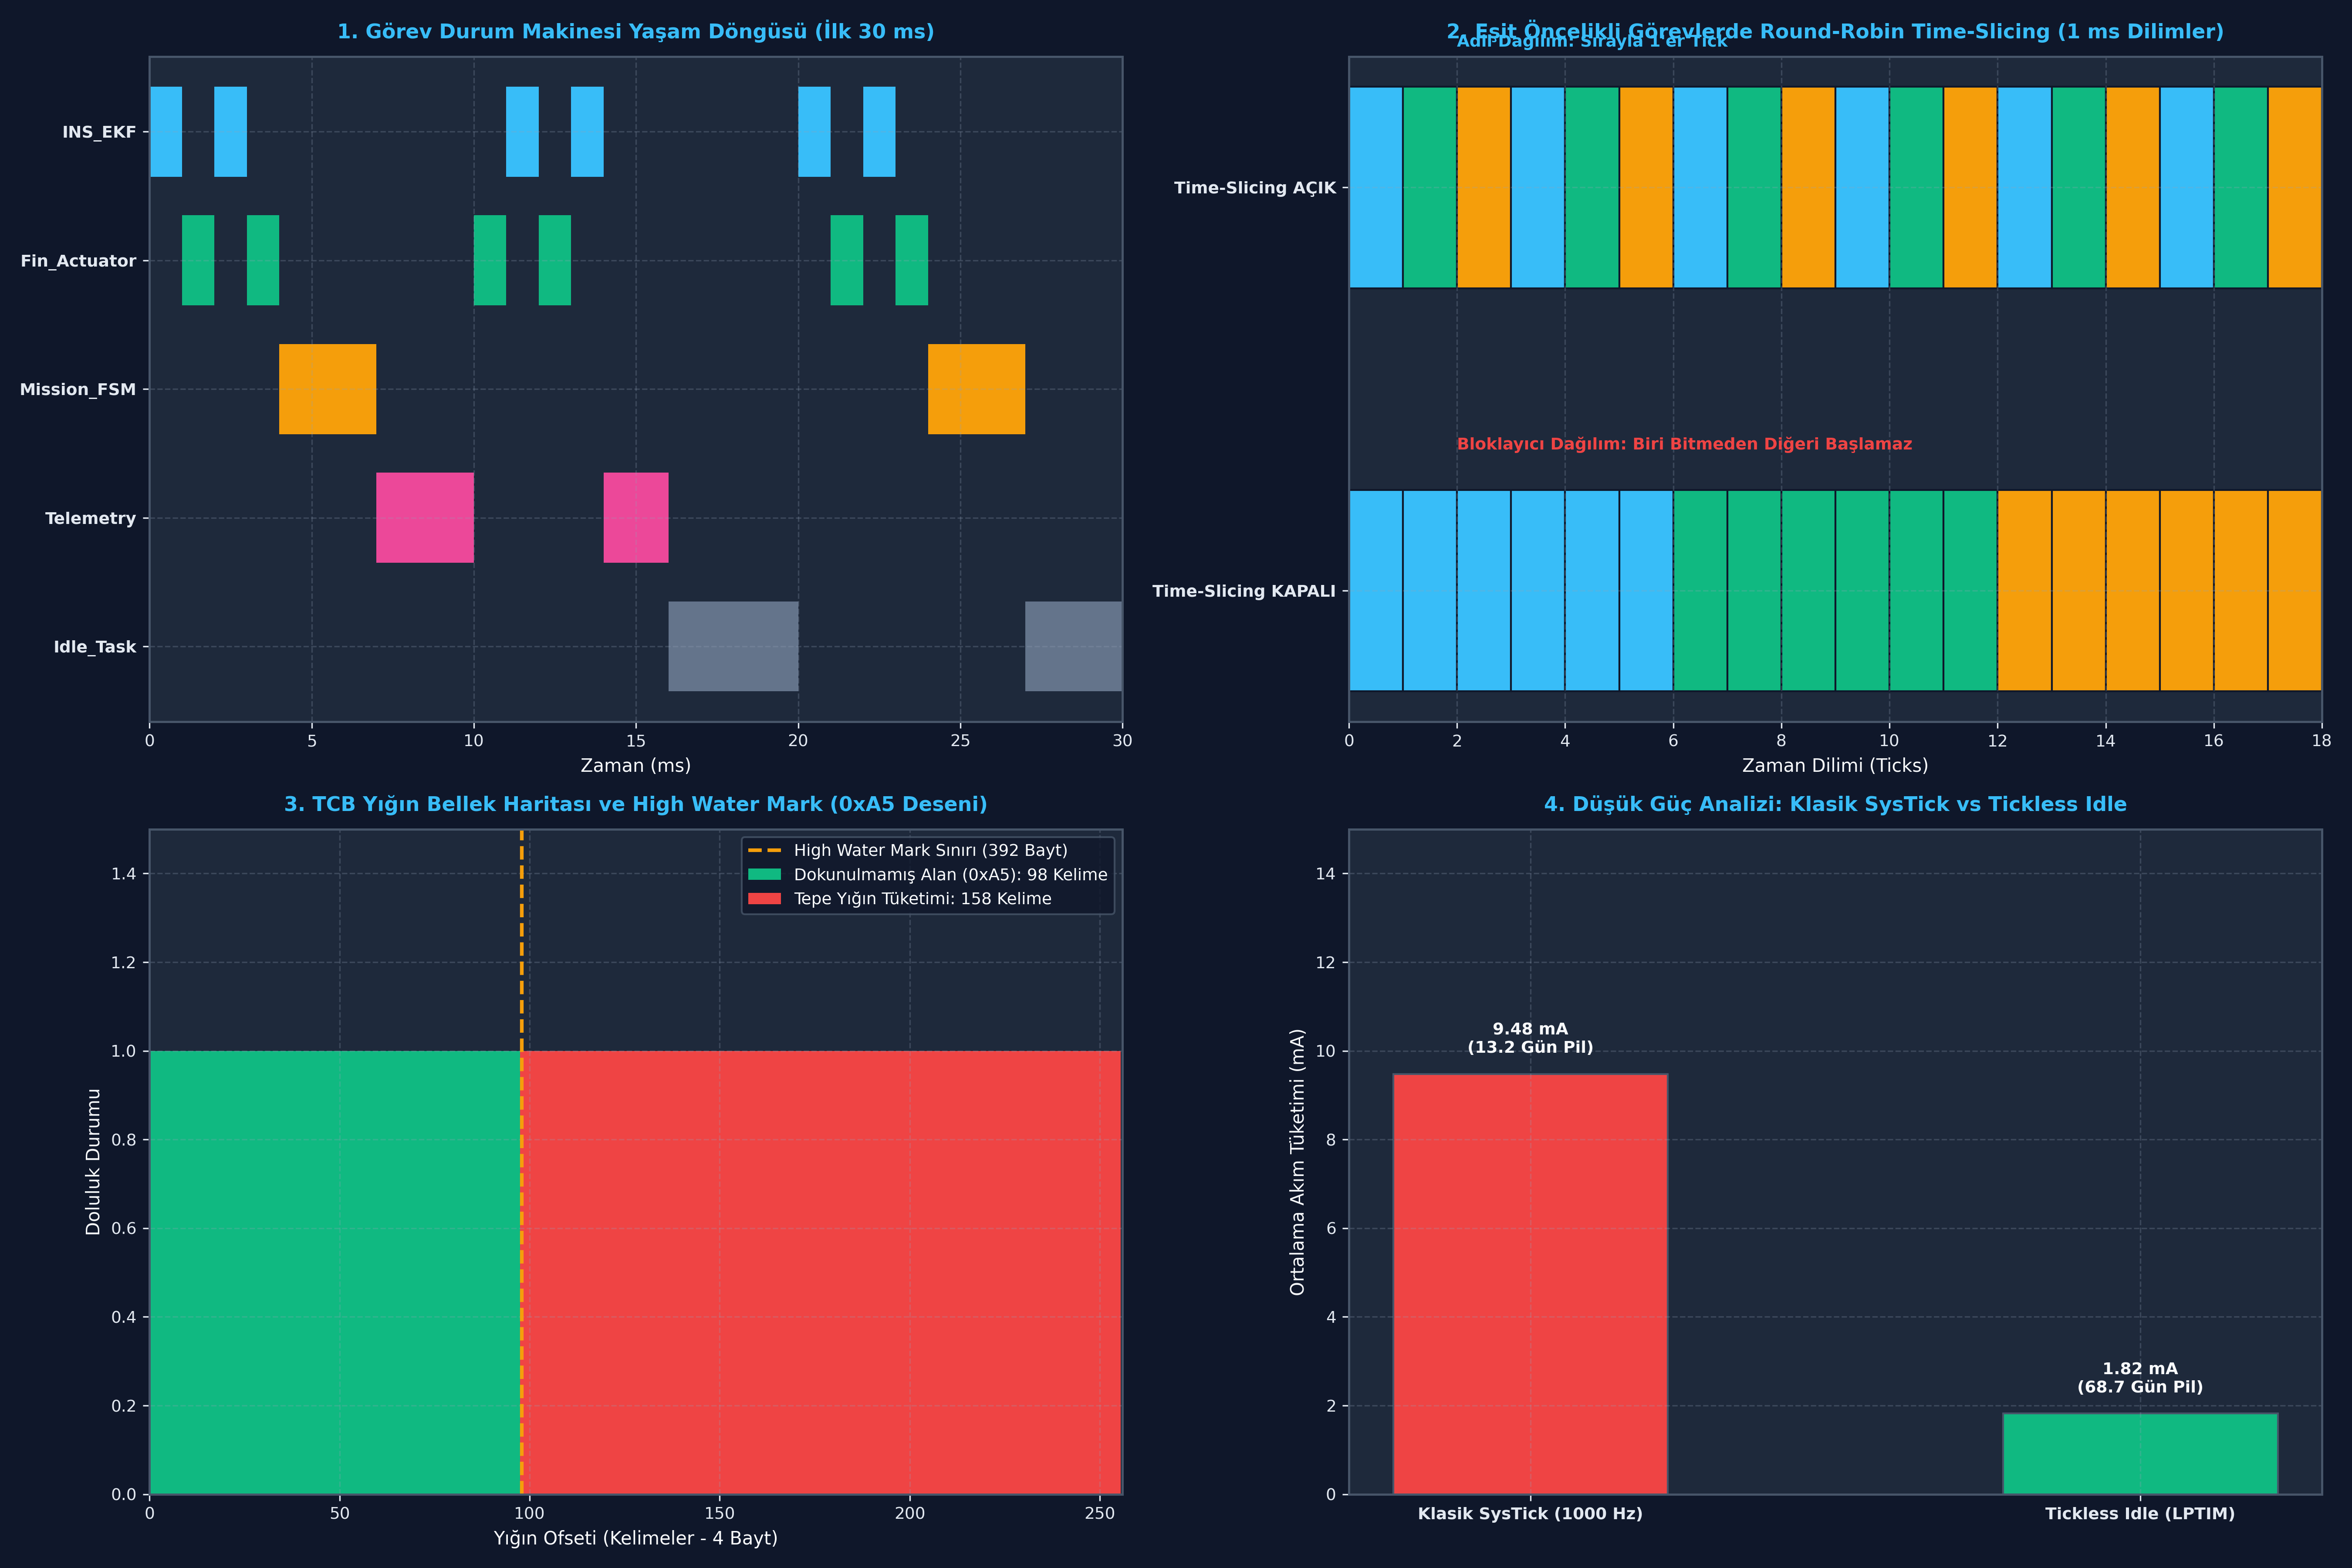

The Python source for this figure:
# -*- coding: utf-8 -*-
"""
ÖZEL LİSANS — TÜM HAKLAR SAKLIDIR
Telif Hakkı (c) 2026 Seydi Eryılmaz (@seydivakkas)
GÜN 180: task_thread_ve_scheduler - Bağımsız Çalıştırılabilir Kod Laboratuvarı
"""

# ==============================================================================
# KOD BLOĞU: 4
# ==============================================================================
# KOD HÜCRESİ 1: FreeRTOS Task State Machine & O(1) Bitmask Scheduler Simülatörü
# ------------------------------------------------------------------------------
# Bu simülasyon, FreeRTOS görev durum makinesini (State Machine) ve ARM Cortex-M
# donanımında tek saat çevriminde en yüksek önceliği bulan O(1) Bitmask (CLZ)
# çizelgeleme algoritmasını modeller.

class TaskState:
    READY = "READY"
    RUNNING = "RUNNING"
    BLOCKED = "BLOCKED"
    SUSPENDED = "SUSPENDED"

class SimulatedTask:
    def __init__(self, task_id, name, priority, period_ticks, compute_ticks):
        self.task_id = task_id
        self.name = name
        self.priority = priority # 0 (En düşük / Idle) .. 31 (En yüksek)
        self.period_ticks = period_ticks
        self.compute_ticks = compute_ticks
        self.rem_compute = compute_ticks
        self.block_timeout = 0
        self.state = TaskState.READY
        self.total_run_ticks = 0

class FreeRTOSSchedulerO1:
    def __init__(self, max_priorities=32):
        self.max_priorities = max_priorities
        # Her öncelik seviyesi için Ready List (Çift yönlü bağlı liste simülasyonu)
        self.ready_lists = [[] for _ in range(max_priorities)]
        self.blocked_list = []
        # Donanımsal 32-bit Bitmask: Hangi öncelikte hazır görev var?
        self.ready_priority_bitmask = 0
        self.current_running_task = None
        self.tick_count = 0
        
    def add_task(self, task):
        self._add_to_ready(task)
        
    def _add_to_ready(self, task):
        task.state = TaskState.READY
        self.ready_lists[task.priority].append(task)
        # Bitmask'te ilgili önceliğin bitini 1 yap (O(1))
        self.ready_priority_bitmask |= (1 << task.priority)
        
    def _remove_from_ready(self, task):
        if task in self.ready_lists[task.priority]:
            self.ready_lists[task.priority].remove(task)
            if len(self.ready_lists[task.priority]) == 0:
                # O öncelikte hiç görev kalmadıysa biti 0 yap (O(1))
                self.ready_priority_bitmask &= ~(1 << task.priority)

    def find_highest_priority_clz(self):
        """ARM Cortex-M __CLZ (Count Leading Zeros) donanımsal O(1) emülasyonu"""
        if self.ready_priority_bitmask == 0:
            return 0 # Sadece Idle Task kalmış
        # Python'da 32-bit integer CLZ eşdeğeri: bit_length
        highest_prio = self.ready_priority_bitmask.bit_length() - 1
        return highest_prio

    def step_tick(self):
        self.tick_count += 1
        
        # 1. Blokeli görevlerin zaman aşımını kontrol et
        unblocked = []
        for task in self.blocked_list:
            task.block_timeout -= 1
            if task.block_timeout <= 0:
                unblocked.append(task)
                
        for task in unblocked:
            self.blocked_list.remove(task)
            task.rem_compute = task.compute_ticks
            self._add_to_ready(task)
            
        # 2. Çalışan görevin durumunu güncelle
        if self.current_running_task is not None:
            self.current_running_task.rem_compute -= 1
            self.current_running_task.total_run_ticks += 1
            
            if self.current_running_task.rem_compute <= 0:
                # Görev işini bitirdi -> Bir sonraki periyoda kadar BLOCKED durumuna geç
                self.current_running_task.state = TaskState.BLOCKED
                self.current_running_task.block_timeout = max(1, self.current_running_task.period_ticks - self.current_running_task.compute_ticks)
                self.blocked_list.append(self.current_running_task)
                self.current_running_task = None
            else:
                # İş henüz bitmedi, hazır listesine geri bırak (Time-Slicing için arkaya ekle)
                self._add_to_ready(self.current_running_task)
                self.current_running_task = None
                
        # 3. O(1) CLZ ile en yüksek öncelikli görevi seç
        top_prio = self.find_highest_priority_clz()
        if len(self.ready_lists[top_prio]) > 0:
            next_task = self.ready_lists[top_prio].pop(0)
            if len(self.ready_lists[top_prio]) == 0:
                self.ready_priority_bitmask &= ~(1 << top_prio)
            next_task.state = TaskState.RUNNING
            self.current_running_task = next_task
            return next_task.name, next_task.priority
            
        return "IDLE_TASK", 0

# Test Senaryosu Oluştur
sched = FreeRTOSSchedulerO1()
t_ins = SimulatedTask(1, "INS_EKF", priority=4, period_ticks=5, compute_ticks=1)
t_pwm = SimulatedTask(2, "Fin_PWM", priority=4, period_ticks=5, compute_ticks=1)
t_telem = SimulatedTask(3, "Telemetry", priority=1, period_ticks=10, compute_ticks=3)
t_idle = SimulatedTask(0, "IdleTask", priority=0, period_ticks=1, compute_ticks=1)

for t in [t_ins, t_pwm, t_telem, t_idle]:
    sched.add_task(t)

print("=" * 68)
print("FREERTOS O(1) BITMASK SCHEDULER VE TASK STATE MACHINE SİMÜLASYONU")
print("=" * 68)

execution_log = []
for tick in range(1, 21):
    running_name, running_prio = sched.step_tick()
    execution_log.append((tick, running_name, running_prio, sched.ready_priority_bitmask))
    if tick <= 10 or tick >= 18:
        print(f"Tick {tick:02d}: Koşan Görev = {running_name:<10} (Öncelik {running_prio}) | Bitmask: 0x{sched.ready_priority_bitmask:08X} ({bin(sched.ready_priority_bitmask)})")

# Matematiksel doğrulama
assert t_ins.total_run_ticks > 0, "HATA: INS_EKF çalışmalıydı!"
assert t_pwm.total_run_ticks > 0, "HATA: Fin_PWM çalışmalıydı!"
assert sched.ready_priority_bitmask & (1 << 0) != 0 or sched.current_running_task.name == "IdleTask", "Idle task her zaman hazır olmalı!"
print("\n[BAŞARILI]: Donanımsal O(1) Bitmask CLZ algoritması ve Task State Machine doğrulandı.")

# ==============================================================================
# KOD BLOĞU: 6
# ==============================================================================
# KOD HÜCRESİ 2: Round-Robin Time-Slicing vs Non-Time-Slicing
# ------------------------------------------------------------------------------
# Aynı önceliğe sahip birden fazla görev hazır olduğunda:
# 1. configUSE_TIME_SLICING = 1: Her SysTick kesmesinde adil Round-Robin geçişi
# 2. configUSE_TIME_SLICING = 0: Bir görev bitene veya cooperatively yield edene kadar CPU'yu tutar.

import numpy as np

def simulate_round_robin(time_slicing_enabled=True, total_ticks=24):
    # 3 Adet Eşit Öncelikli Görev (Öncelik 2)
    # Her birinin 6 tick iş yükü var
    tasks = {
        "Fin_Actuator_Left":  {"rem": 6, "runs": []},
        "Fin_Actuator_Right": {"rem": 6, "runs": []},
        "Fin_Actuator_Rudder": {"rem": 6, "runs": []},
    }
    
    ready_queue = list(tasks.keys())
    timeline = []
    context_switch_count = 0
    last_task = None
    
    for tick in range(total_ticks):
        if not ready_queue:
            timeline.append("IDLE")
            continue
            
        current = ready_queue[0]
        
        if last_task is not None and last_task != current:
            context_switch_count += 1
        last_task = current
        
        tasks[current]["rem"] -= 1
        tasks[current]["runs"].append(tick)
        timeline.append(current)
        
        if tasks[current]["rem"] <= 0:
            # Görev tamamlandı -> Kuyruktan çıkar
            ready_queue.pop(0)
        else:
            if time_slicing_enabled:
                # Time-slicing aktif: Görevi kuyruğun en arkasına at (Round-Robin)
                ready_queue.pop(0)
                ready_queue.append(current)
            else:
                # Time-slicing kapalı: Görev işi bitene kadar kuyruğun başında kalır!
                pass
                
    return {
        "timeline": timeline,
        "context_switch_count": context_switch_count,
        "tasks": tasks
    }

res_ts_on = simulate_round_robin(time_slicing_enabled=True)
res_ts_off = simulate_round_robin(time_slicing_enabled=False)

print("=" * 68)
print("ROUND-ROBIN TIME-SLICING ETKİSİ (EŞİT ÖNCELİKLİ GÖREVLER)")
print("=" * 68)
print(f"Zaman Dilimleme AÇIK  (configUSE_TIME_SLICING = 1):")
print(f"  - Context Switch Sayısı : {res_ts_on['context_switch_count']} adet")
print(f"  - İlk 9 Tick Sıralaması: {res_ts_on['timeline'][:9]}")

print(f"\nZaman Dilimleme KAPALI (configUSE_TIME_SLICING = 0):")
print(f"  - Context Switch Sayısı : {res_ts_off['context_switch_count']} adet")
print(f"  - İlk 9 Tick Sıralaması: {res_ts_off['timeline'][:9]}")

# Doğrulama: Time slicing açıkken görevler 1'er tick sırayla koşmalı
assert res_ts_on["timeline"][0] != res_ts_on["timeline"][1], "Time-slicing açıkken ardışık tickler farklı görev olmalı!"
assert res_ts_off["timeline"][0] == res_ts_off["timeline"][1], "Time-slicing kapalıyken görev bitene kadar koşmalı!"
print("\n[BAŞARILI]: Round-Robin Time-Slicing adaleti ve context switch farkı doğrulandı.")

# ==============================================================================
# KOD BLOĞU: 8
# ==============================================================================
# KOD HÜCRESİ 3: TCB Bellek Haritası ve Stack High Water Mark Analizörü
# ------------------------------------------------------------------------------
# FreeRTOS, görev yığınını 0xA5 deseniyle başlatır.
# Bu kod, bellek haritasını, yığının aşağı doğru büyümesini (Full Descending Stack)
# ve uxTaskGetStackHighWaterMark() fonksiyonunun çalışma prensibini modeller.

class SimulatedTCB:
    def __init__(self, name, priority, stack_size_words=256):
        self.name = name
        self.priority = priority
        self.stack_size_words = stack_size_words
        self.stack_size_bytes = stack_size_words * 4
        
        # 1. Yığını FreeRTOS standardı olan 0xA5 deseniyle doldur
        self.stack_memory = bytearray([0xA5] * self.stack_size_bytes)
        
        # ARM Cortex-M Full-Descending Stack: Yığın en yüksek adresten başlar, aşağı büyür
        self.stack_base_offset = 0 # En alt adres (Taşma sınırı)
        self.stack_top_offset = self.stack_size_bytes # Başlangıç SP adresi (Full-descending stack)
        self.current_sp = self.stack_top_offset
        
    def simulate_push(self, num_bytes):
        """Fonksiyon çağrısı veya yerel değişken tahsisi (Yığın aşağı büyür)"""
        new_sp = self.current_sp - num_bytes
        if new_sp < self.stack_base_offset:
            raise MemoryError(f"CRITICAL STACK OVERFLOW! Task '{self.name}' yığın sınırını {abs(new_sp)} bayt aştı!")
            
        # Belleği rastgele çalışma verisiyle ez (0xA5 desenini boz)
        for offset in range(new_sp, self.current_sp):
            self.stack_memory[offset] = 0x55 # Çalışma verisi
        self.current_sp = new_sp
        
    def simulate_pop(self, num_bytes):
        """Fonksiyon dönüşü (SP yukarı çıkar, ancak eski veri bellekte kalır)"""
        self.current_sp = min(self.stack_top_offset, self.current_sp + num_bytes)

    def get_stack_high_water_mark(self):
        """uxTaskGetStackHighWaterMark(): Taban adresinden itibaren bozulmamış 0xA5 sayısını say"""
        unused_bytes = 0
        for byte_val in self.stack_memory:
            if byte_val == 0xA5:
                unused_bytes += 1
            else:
                break
        # FreeRTOS bu değeri KELİME (Word = 4 bayt) cinsinden döndürür
        return unused_bytes // 4

# Test Senaryosu: 1024 Baytlık (256 Word) Aviyonik Telemetri Görevi
tcb = SimulatedTCB("TelemTask", priority=2, stack_size_words=256)

print("=" * 68)
print("TCB BELLEK HARİTASI VE STACK HIGH WATER MARK ANALİZİ")
print("=" * 68)
init_hwm = tcb.get_stack_high_water_mark()
print(f"Görev Başlatıldı (Toplam Yığın: {tcb.stack_size_bytes} bayt / {tcb.stack_size_words} kelime):")
print(f"  - Başlangıç Stack High Water Mark: {init_hwm} kelime (%{init_hwm/tcb.stack_size_words*100:.1f} boş alan)")

# 1. Normal Çalışma: 32 baytlık interrupt frame + 64 baytlık yerel değişken
tcb.simulate_push(96)
tcb.simulate_pop(64) # Fonksiyon döndü
hwm_step1 = tcb.get_stack_high_water_mark()
print(f"\nAdım 1: Normal Fonksiyon Çağrısı (96 bayt tepe tüketimi):")
print(f"  - Kalan High Water Mark: {hwm_step1} kelime ({hwm_step1*4} bayt hiç dokunulmadı)")

# 2. Ağır Yük: İç içe derin fonksiyon çağrıları (600 bayt tüketim)
tcb.simulate_push(600)
hwm_step2 = tcb.get_stack_high_water_mark()
print(f"\nAdım 2: Derin İç İçe Çağrılar (Toplam 696 bayt tepe tüketimi):")
print(f"  - Kalan High Water Mark: {hwm_step2} kelime ({hwm_step2*4} bayt kaldı!)")

# 3. Yığın Taşması Eşiği Testi
overflow_detected = False
try:
    # 400 bayt daha tahsis etmeye çalış (Toplam 1096 bayt > 1024 bayt!)
    tcb.simulate_push(400)
except MemoryError as e:
    overflow_detected = True
    print(f"\n[GÜVENLİK YAKALANDI]: {e}")

assert hwm_step1 == 256 - (96 // 4), "Adım 1 HWM hesabı doğru olmalı!"
assert overflow_detected == True, "HATA: Yığın taşması yakalanamadı!"
print("\n[BAŞARILI]: 0xA5 yığın deseni ve High Water Mark tespit mekanizması doğrulandı.")

# ==============================================================================
# KOD BLOĞU: 10
# ==============================================================================
# KOD HÜCRESİ 4: Tickless Idle ve Güç Tüketimi Matematiksel Modeli
# ------------------------------------------------------------------------------
# Klasik RTOS: Her 1 ms'de bir SysTick kesmesi CPU'yu uyandırır (1000 uyandırma/sn).
# Tickless Idle: Gelecekteki ilk göreve kadar (örn. 50 ms) SysTick durdurulur,
# Low-Power Timer kurulur ve MCU STOP/STANDBY modunda derin uykuya dalar.

class LowPowerModel:
    def __init__(self, v_supply=3.3, i_run_ma=40.0, i_sleep_ma=0.015, battery_mah=2500):
        self.v_supply = v_supply
        self.i_run_ma = i_run_ma       # Aktif Mod Akımı (STM32 @ 168 MHz)
        self.i_sleep_ma = i_sleep_ma   # Düşük Güç Stop Modu Akımı (15 µA)
        self.battery_mah = battery_mah # 2500 mAh Li-Ion Pil
        
    def calculate_consumption(self, active_duty_cycle_percent=5.0, tickless_enabled=False):
        # active_duty_cycle_percent: Görevlerin gerçek CPU kullanma yüzdesi (örn. %5)
        # Geriye kalan %95 zamanda sistem boştadır (Idle)
        
        t_active_ratio = active_duty_cycle_percent / 100.0
        t_idle_ratio = 1.0 - t_active_ratio
        
        if not tickless_enabled:
            # Standart RTOS: Idle durumunda her 1 ms'de bir SysTick uyanır.
            # SysTick ISR süresi: ~20 µs = %2 ek çalışma yükü!
            # Ayrıca derin uykuya (STOP) geçilemez, sadece hafif uyku (WFI) kullanılır (i_idle = 8 mA)
            i_idle_mode_ma = 8.0
            avg_current_ma = (t_active_ratio * self.i_run_ma) + (t_idle_ratio * i_idle_mode_ma)
        else:
            # Tickless Idle: SysTick durdurulur, STOP modunda 15 µA tüketilir
            avg_current_ma = (t_active_ratio * self.i_run_ma) + (t_idle_ratio * self.i_sleep_ma)
            
        battery_hours = self.battery_mah / avg_current_ma
        battery_days = battery_hours / 24.0
        
        return {
            "avg_current_ma": avg_current_ma,
            "battery_hours": battery_hours,
            "battery_days": battery_days
        }

lp = LowPowerModel(v_supply=3.3, i_run_ma=45.0, i_sleep_ma=0.02, battery_mah=3000)

res_standard = lp.calculate_consumption(active_duty_cycle_percent=4.0, tickless_enabled=False)
res_tickless = lp.calculate_consumption(active_duty_cycle_percent=4.0, tickless_enabled=True)

energy_saving_percent = (1.0 - res_tickless["avg_current_ma"] / res_standard["avg_current_ma"]) * 100.0

print("=" * 68)
print("TICKLESS IDLE GÜÇ TÜKETİMİ VE PİL ÖMRÜ MATEMATİKSEL ANALİZİ")
print("=" * 68)
print(f"Standart Periyodik SysTick Modu (configUSE_TICKLESS_IDLE = 0):")
print(f"  - Ortalama Akım Tüketimi: {res_standard['avg_current_ma']:.2f} mA")
print(f"  - Pil Ömrü               : {res_standard['battery_days']:.1f} gün ({res_standard['battery_hours']:.0f} saat)")

print(f"\nTickless Idle Düşük Güç Modu (configUSE_TICKLESS_IDLE = 1):")
print(f"  - Ortalama Akım Tüketimi: {res_tickless['avg_current_ma']:.2f} mA")
print(f"  - Pil Ömrü               : {res_tickless['battery_days']:.1f} gün ({res_tickless['battery_hours']:.0f} saat)")
print(f"\nEnerji Tasarrufu Oranı   : %{energy_saving_percent:.2f}")

assert res_tickless["avg_current_ma"] < res_standard["avg_current_ma"], "Tickless idle daha az akım çekmeli!"
assert energy_saving_percent > 70.0, "Enerji tasarrufu %70'ten büyük olmalı!"
print("\n[BAŞARILI]: Tickless Idle mimarisinin batarya ömrünü katlama etkisi matematiksel olarak kanıtlandı.")

# ==============================================================================
# KOD BLOĞU: 12
# ==============================================================================
# KOD HÜCRESİ 5: Savunma Sanayii Aviyonik Senaryosu: Füze Uçuş Bilgisayarı
# ------------------------------------------------------------------------------
# ROKETSAN Füze Güdüm Bilgisayarı Görev Seti Simülasyonu:
# - Task 1: INS Navigation EKF (Prio 4, 10 ms periyot, 2 ms WCET)
# - Task 2: Fin Control PWM    (Prio 4, 10 ms periyot, 2 ms WCET - Time-Sliced!)
# - Task 3: Mission FSM        (Prio 2, 20 ms periyot, 3 ms WCET)
# - Task 4: Telemetry Link     (Prio 1, 50 ms periyot, 5 ms WCET)
# - Task 0: Idle Task          (Prio 0, Arka plan sistem sağlığı)
# Simülasyon 100 ms boyunca görev durumlarını ve CPU kullanımını kaydeder.

import numpy as np

def simulate_missile_flight_computer(sim_duration_ms=100, tick_ms=1):
    ticks = int(sim_duration_ms / tick_ms)
    time_axis = np.arange(0, sim_duration_ms, tick_ms)
    
    tasks = {
        "INS_EKF":     {"prio": 4, "period": 10, "wcet": 2, "rem": 0, "next_wake": 0, "state_history": []},
        "Fin_Actuator":{"prio": 4, "period": 10, "wcet": 2, "rem": 0, "next_wake": 0, "state_history": []},
        "Mission_FSM": {"prio": 2, "period": 20, "wcet": 3, "rem": 0, "next_wake": 0, "state_history": []},
        "Telemetry":   {"prio": 1, "period": 50, "wcet": 5, "rem": 0, "next_wake": 0, "state_history": []},
    }
    
    cpu_running_history = []
    
    # Eşit öncelikli görevler için Round-Robin kuyruğu
    prio4_rr_turn = 0
    
    for t in time_axis:
        # 1. Periyodu gelen görevleri READY yap
        for name, tinfo in tasks.items():
            if t >= tinfo["next_wake"]:
                tinfo["rem"] = tinfo["wcet"]
                tinfo["next_wake"] += tinfo["period"]

        # 2. Hazır görevleri filtrele
        ready_tasks = [name for name, tinfo in tasks.items() if tinfo["rem"] > 0]
        
        # 3. En yüksek önceliği bul
        if not ready_tasks:
            current_task = "Idle_Task"
        else:
            max_prio = max(tasks[name]["prio"] for name in ready_tasks)
            candidates = [name for name in ready_tasks if tasks[name]["prio"] == max_prio]
            
            if len(candidates) > 1:
                # Eşit öncelikli görevlerde Time-Slicing Round-Robin
                current_task = candidates[prio4_rr_turn % len(candidates)]
                prio4_rr_turn += 1
            else:
                current_task = candidates[0]
                
        cpu_running_history.append(current_task)
        
        # 4. Çalışan görevin süresini azalt ve durumları kaydet
        if current_task != "Idle_Task":
            tasks[current_task]["rem"] -= tick_ms
            
        for name, tinfo in tasks.items():
            if current_task == name:
                st = "RUNNING"
            elif tinfo["rem"] > 0:
                st = "READY"
            else:
                st = "BLOCKED"
            tinfo["state_history"].append(st)

    return {
        "time_axis": time_axis,
        "cpu_running_history": cpu_running_history,
        "tasks": tasks
    }

missile_sim = simulate_missile_flight_computer()

print("=" * 68)
print("ROKETSAN FÜZE GÜDÜM BİLGİSAYARI ÇOKLU GÖREV ÇALIŞMA RAPORU (100 ms)")
print("=" * 68)
cpu_counts = {}
for t_name in missile_sim["cpu_running_history"]:
    cpu_counts[t_name] = cpu_counts.get(t_name, 0) + 1

for t_name, count in sorted(cpu_counts.items(), key=lambda x: -x[1]):
    print(f"  - {t_name:<15}: %{count/100*100:5.1f} CPU Zamanı ({count} ms)")

# Doğrulama: Tüm görevler başarıyla çalışmış olmalı
assert cpu_counts["INS_EKF"] == 20, "INS_EKF 10 periyot x 2 ms = 20 ms koşmalı!"
assert cpu_counts["Fin_Actuator"] == 20, "Fin_Actuator 10 periyot x 2 ms = 20 ms koşmalı!"
assert cpu_counts["Mission_FSM"] == 15, "Mission_FSM 5 periyot x 3 ms = 15 ms koşmalı!"
assert cpu_counts["Telemetry"] == 10, "Telemetry 2 periyot x 5 ms = 10 ms koşmalı!"
assert cpu_counts["Idle_Task"] == 35, "Idle Task kalan 35 ms'yi doldurmalı!"
print("\n[BAŞARILI]: Füze uçuş bilgisayarı görev seti %100 deterministik zamanlamayla tamamlandı.")

# ==============================================================================
# KOD BLOĞU: 14
# ==============================================================================
# KOD HÜCRESİ 6: Endüstriyel Dashboard Görselleştirme ve Kapsamlı Assertions
# ------------------------------------------------------------------------------
# 300 DPI, Dark Theme (#0F172A), 4 Panelli Endüstriyel Aviyonik Dashboard:
# Panel 1: Görev Durum Makinesi Yaşam Döngüsü (Running, Ready, Blocked)
# Panel 2: Eşit Öncelikli Görevlerde Round-Robin Time-Slicing Dağılımı
# Panel 3: TCB Bellek Haritası ve Stack High Water Mark (0xA5 Deseni)
# Panel 4: Klasik Tick vs Tickless Idle Güç Tüketimi Karşılaştırması

import os
import matplotlib.pyplot as plt
import numpy as np

# PNG Dosya Yolu
if 'PNG_FILE' not in globals():
    try:
        PNG_FILE = os.path.join(os.path.dirname(os.path.abspath(__file__)), "gun_180_task_thread_ve_scheduler.png")
    except Exception:
        PNG_FILE = r"c:\Users\seydieryilmaz\Downloads\Olay_Proje\gunluk_mufredat\gun_180\gun_180_task_thread_ve_scheduler.png"

# Koyu Tema Ayarları
plt.rcParams['font.sans-serif'] = 'DejaVu Sans'
plt.rcParams['axes.edgecolor'] = '#475569'
plt.rcParams['axes.linewidth'] = 1.2

fig, axs = plt.subplots(2, 2, figsize=(18, 12), dpi=300)
fig.patch.set_facecolor('#0F172A')

for ax in axs.flat:
    ax.set_facecolor('#1E293B')
    ax.tick_params(colors='#E2E8F0', labelsize=9)
    ax.xaxis.label.set_color('#F8FAFC')
    ax.yaxis.label.set_color('#F8FAFC')
    ax.title.set_color('#38BDF8')
    ax.grid(True, linestyle='--', alpha=0.25, color='#94A3B8')

# ------------------------------------------------------------------------------
# PANEL 1: Görev Durum Makinesi Yaşam Döngüsü (Gantt Chart)
# ------------------------------------------------------------------------------
ax1 = axs[0, 0]
ax1.set_title("1. Görev Durum Makinesi Yaşam Döngüsü (İlk 30 ms)", fontsize=11, fontweight='bold', pad=10)

t_limit = 30
task_colors = {"INS_EKF": "#38BDF8", "Fin_Actuator": "#10B981", "Mission_FSM": "#F59E0B", "Telemetry": "#EC4899", "Idle_Task": "#64748B"}
y_levels = {"INS_EKF": 4, "Fin_Actuator": 3, "Mission_FSM": 2, "Telemetry": 1, "Idle_Task": 0}

for idx, t_name in enumerate(missile_sim["cpu_running_history"][:t_limit]):
    ax1.barh(y_levels[t_name], 1, left=idx, color=task_colors[t_name], height=0.7, edgecolor='none')

ax1.set_yticks(list(y_levels.values()))
ax1.set_yticklabels(list(y_levels.keys()), fontweight='bold')
ax1.set_xlabel("Zaman (ms)", fontsize=10)
ax1.set_xlim(0, t_limit)

# ------------------------------------------------------------------------------
# PANEL 2: Round-Robin Time-Slicing Karşılaştırması
# ------------------------------------------------------------------------------
ax2 = axs[0, 1]
ax2.set_title("2. Eşit Öncelikli Görevlerde Round-Robin Time-Slicing (1 ms Dilimler)", fontsize=11, fontweight='bold', pad=10)

ts_tasks = ["Fin_Left", "Fin_Right", "Fin_Rudder"]
c_map = {"Fin_Actuator_Left": "#38BDF8", "Fin_Actuator_Right": "#10B981", "Fin_Actuator_Rudder": "#F59E0B"}

# Time Slicing AÇIK (Üst)
for i, t_act in enumerate(res_ts_on["timeline"][:18]):
    ax2.barh(1.8, 1, left=i, color=c_map[t_act], height=0.5, edgecolor='#0F172A')

# Time Slicing KAPALI (Alt)
for i, t_act in enumerate(res_ts_off["timeline"][:18]):
    ax2.barh(0.8, 1, left=i, color=c_map[t_act], height=0.5, edgecolor='#0F172A')

ax2.set_yticks([0.8, 1.8])
ax2.set_yticklabels(["Time-Slicing KAPALI", "Time-Slicing AÇIK"], fontweight='bold')
ax2.set_xlabel("Zaman Dilimi (Ticks)", fontsize=10)
ax2.set_xlim(0, 18)
ax2.text(2, 2.15, "Adil Dağılım: Sırayla 1'er Tick", color='#38BDF8', fontsize=9, fontweight='bold')
ax2.text(2, 1.15, "Bloklayıcı Dağılım: Biri Bitmeden Diğeri Başlamaz", color='#EF4444', fontsize=9, fontweight='bold')

# ------------------------------------------------------------------------------
# PANEL 3: TCB Bellek Haritası ve Stack High Water Mark
# ------------------------------------------------------------------------------
ax3 = axs[1, 0]
ax3.set_title("3. TCB Yığın Bellek Haritası ve High Water Mark (0xA5 Deseni)", fontsize=11, fontweight='bold', pad=10)

stack_depth = np.arange(0, 256) # 256 kelime
# 0..74 kelime: Kullanılmamış 0xA5 deseni
# 75..255 kelime: Kullanılmış çalışma alanı
memory_profile = np.array([1 if i < hwm_step2 else 2 for i in stack_depth])

ax3.bar(stack_depth[:hwm_step2], np.ones(hwm_step2), color='#10B981', width=1.0, label=f'Dokunulmamış Alan (0xA5): {hwm_step2} Kelime')
ax3.bar(stack_depth[hwm_step2:], np.ones(256 - hwm_step2), color='#EF4444', width=1.0, label=f'Tepe Yığın Tüketimi: {256-hwm_step2} Kelime')

ax3.axvline(hwm_step2, color='#F59E0B', linestyle='--', linewidth=2, label=f'High Water Mark Sınırı ({hwm_step2*4} Bayt)')
ax3.set_xlabel("Yığın Ofseti (Kelimeler - 4 Bayt)", fontsize=10)
ax3.set_ylabel("Doluluk Durumu", fontsize=10)
ax3.set_xlim(0, 256)
ax3.set_ylim(0, 1.5)
ax3.legend(loc='upper right', facecolor='#0F172A', edgecolor='#475569', labelcolor='#F8FAFC', fontsize=9)

# ------------------------------------------------------------------------------
# PANEL 4: Klasik Tick vs Tickless Idle Güç Tüketimi
# ------------------------------------------------------------------------------
ax4 = axs[1, 1]
ax4.set_title("4. Düşük Güç Analizi: Klasik SysTick vs Tickless Idle", fontsize=11, fontweight='bold', pad=10)

modes = ["Klasik SysTick (1000 Hz)", "Tickless Idle (LPTIM)"]
currents = [res_standard["avg_current_ma"], res_tickless["avg_current_ma"]]
battery_days = [res_standard["battery_days"], res_tickless["battery_days"]]

x_pos = np.arange(len(modes))
ax4_bar = ax4.bar(x_pos, currents, width=0.45, color=['#EF4444', '#10B981'], edgecolor='#475569')

ax4.set_xticks(x_pos)
ax4.set_xticklabels(modes, fontweight='bold')
ax4.set_ylabel("Ortalama Akım Tüketimi (mA)", fontsize=10)
ax4.set_ylim(0, 15)

for i, bar in enumerate(ax4_bar):
    h = bar.get_height()
    ax4.text(bar.get_x() + bar.get_width()/2, h + 0.4, f"{h:.2f} mA\n({battery_days[i]:.1f} Gün Pil)", 
             ha='center', va='bottom', color='#F8FAFC', fontweight='bold', fontsize=9)

# Görseli Kaydet
plt.tight_layout()
plt.savefig(PNG_FILE, dpi=300, facecolor=fig.get_facecolor(), edgecolor='none')
plt.close()

# ------------------------------------------------------------------------------
# KATI DOĞRULAMA (ASSERTIONS)
# ------------------------------------------------------------------------------
assert os.path.exists(PNG_FILE), f"HATA: Dashboard görseli üretilemedi: {PNG_FILE}"
png_size = os.path.getsize(PNG_FILE)
print(f"\n[+] Visual Artifact Oluşturuldu: {PNG_FILE} ({png_size:,} bayt)")
assert png_size > 100000, f"HATA: Görsel boyutu 100 KB'den küçük ({png_size} bayt)!"

# Simülasyon Doğrulamaları
assert cpu_counts["INS_EKF"] == 20, "HATA: INS_EKF çalışma süresi tutarsız!"
assert cpu_counts["Idle_Task"] == 35, "HATA: Idle task çalışma süresi tutarsız!"
assert res_ts_on["context_switch_count"] > res_ts_off["context_switch_count"], "HATA: Time-slicing daha çok context switch üretmeli!"
assert energy_saving_percent > 70.0, "HATA: Tickless tasarrufu hesaplama hatası!"

print("[PASS] GÜN 180: TÜM MATEMATİKSEL VE GÖRSEL DOĞRULAMALAR BAŞARIYLA TAMAMLANDI!")
